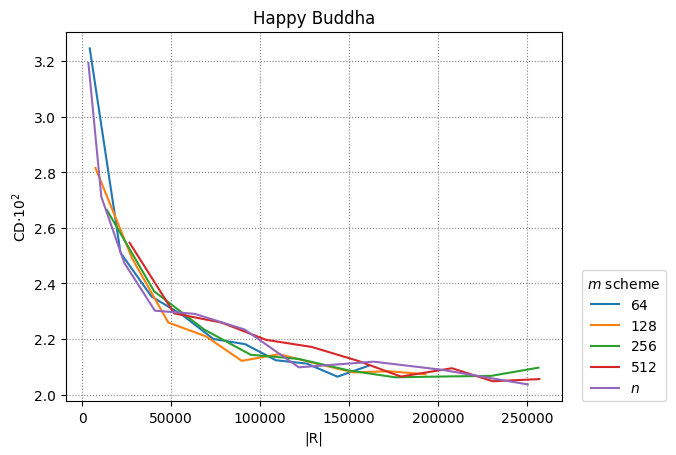

The file beside this chart, header and first rows:
64, 128, 256, 512, n
5
4192, 21472, 38880, 56288, 73696, 91552, 108768, 126240, 143456, 160992
7392, 28000, 48352, 69600, 89696, 110560, 131296, 152544, 172512, 192992
13792, 40416, 68576, 94688, 121568, 149728, 175840, 202720, 229856, 256480
26592, 51680, 78304, 103392, 128992, 155104, 179168, 207840, 230880, 256992
3442, 10694, 23642, 40792, 63242, 91292, 121748, 163804, 202144, 250492
0.03246, 0.02511, 0.02353, 0.02286, 0.022, 0.02181, 0.02124, 0.02112, 0.02064, 0.02104
0.02816, 0.02491, 0.02259, 0.02209, 0.02121, 0.02145, 0.02112, 0.0208, 0.02084, 0.02073
0.02665, 0.02372, 0.02234, 0.02143, 0.02128, 0.02087, 0.02062, 0.02065, 0.02067, 0.02097
0.02547, 0.02292, 0.02259, 0.02197, 0.02171, 0.02121, 0.02065, 0.02095, 0.02048, 0.02056
0.03193, 0.02712, 0.02474, 0.02302, 0.02291, 0.02234, 0.02098, 0.02118, 0.02089, 0.02037
